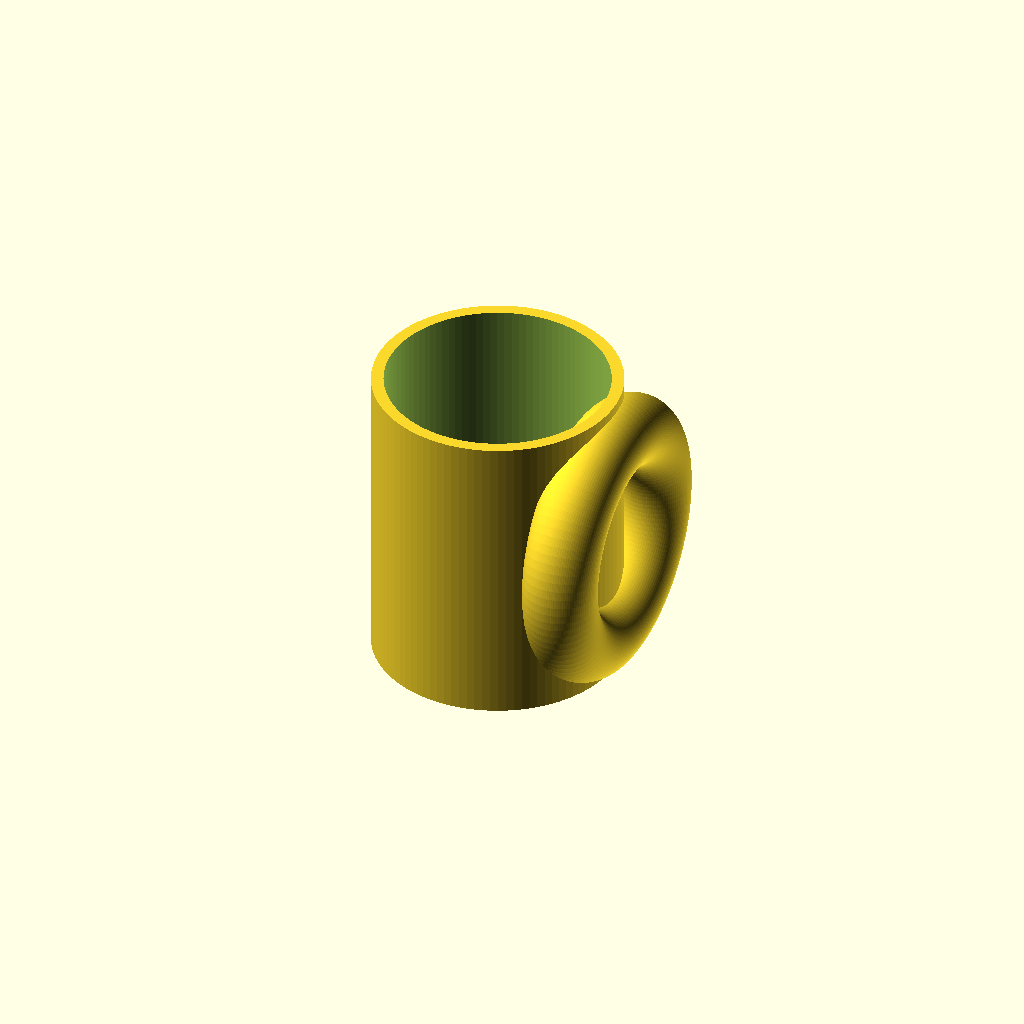
Cell 1: rendered with the file's own defaults.
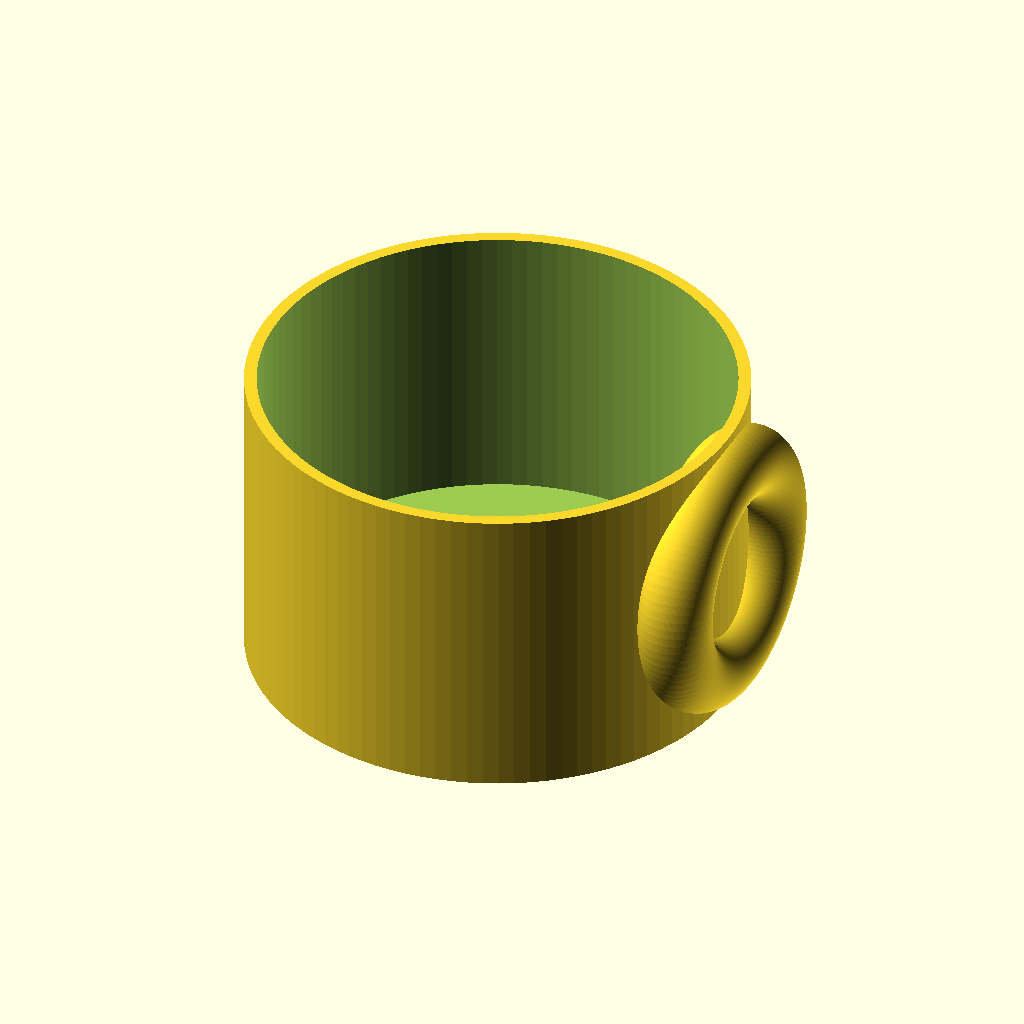
Cell 2 — outer_d set to 160, the other parameters unchanged.
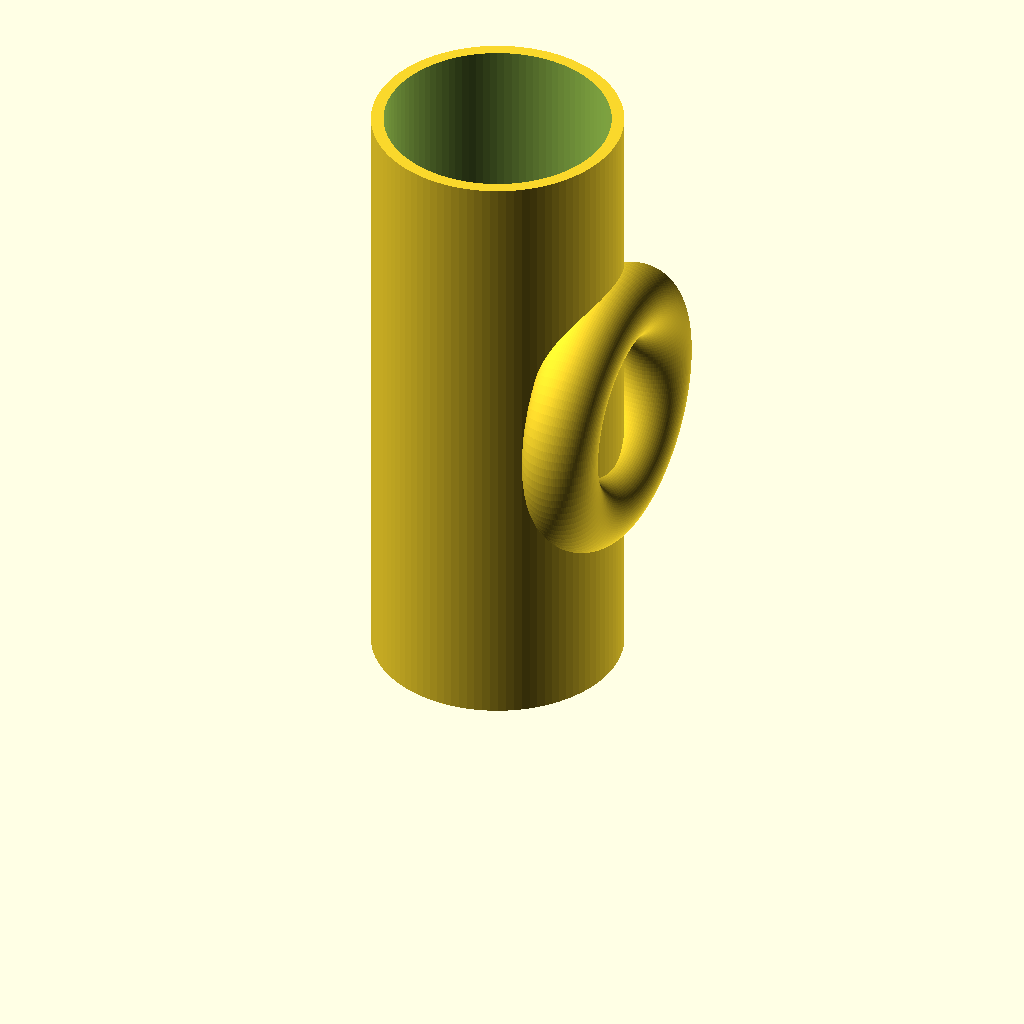
Cell 3 — height set to 200, the other parameters unchanged.
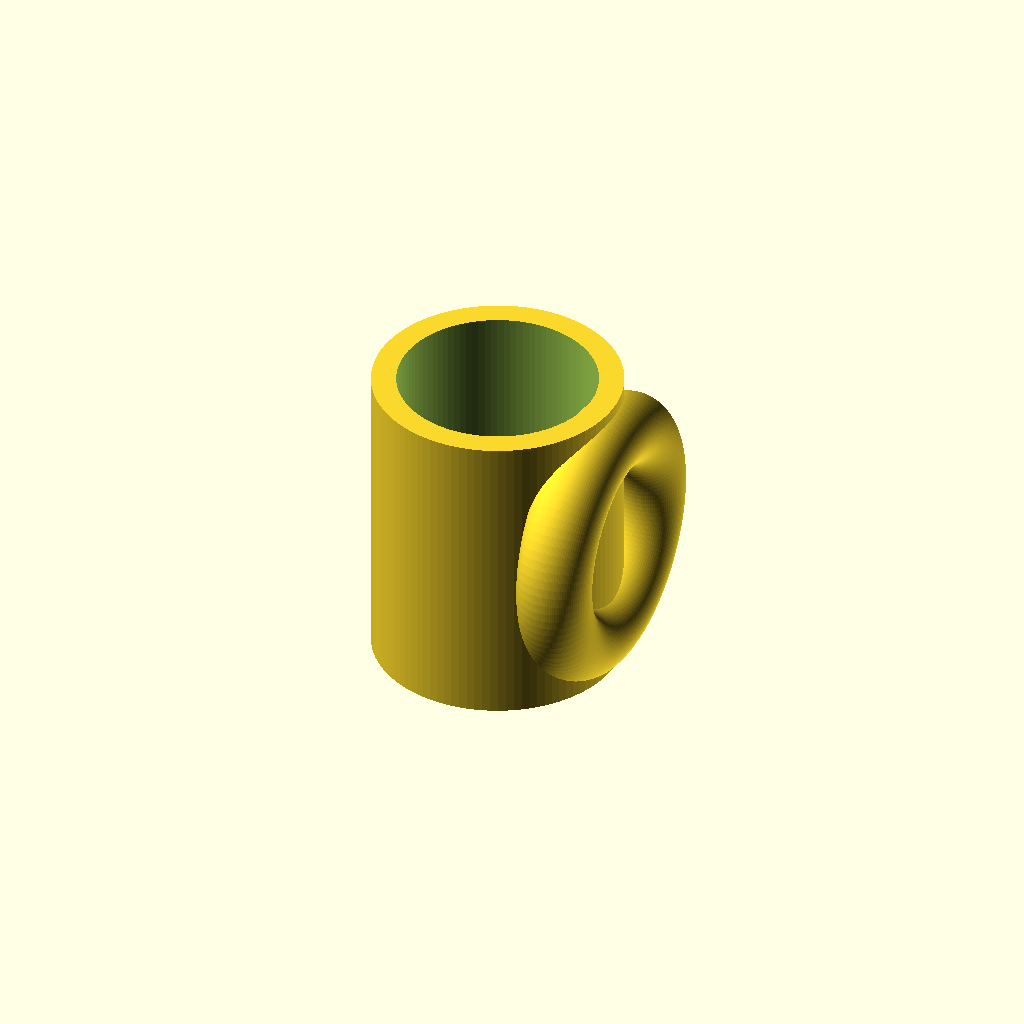
Cell 4 — wall_thickness set to 8, the other parameters unchanged.
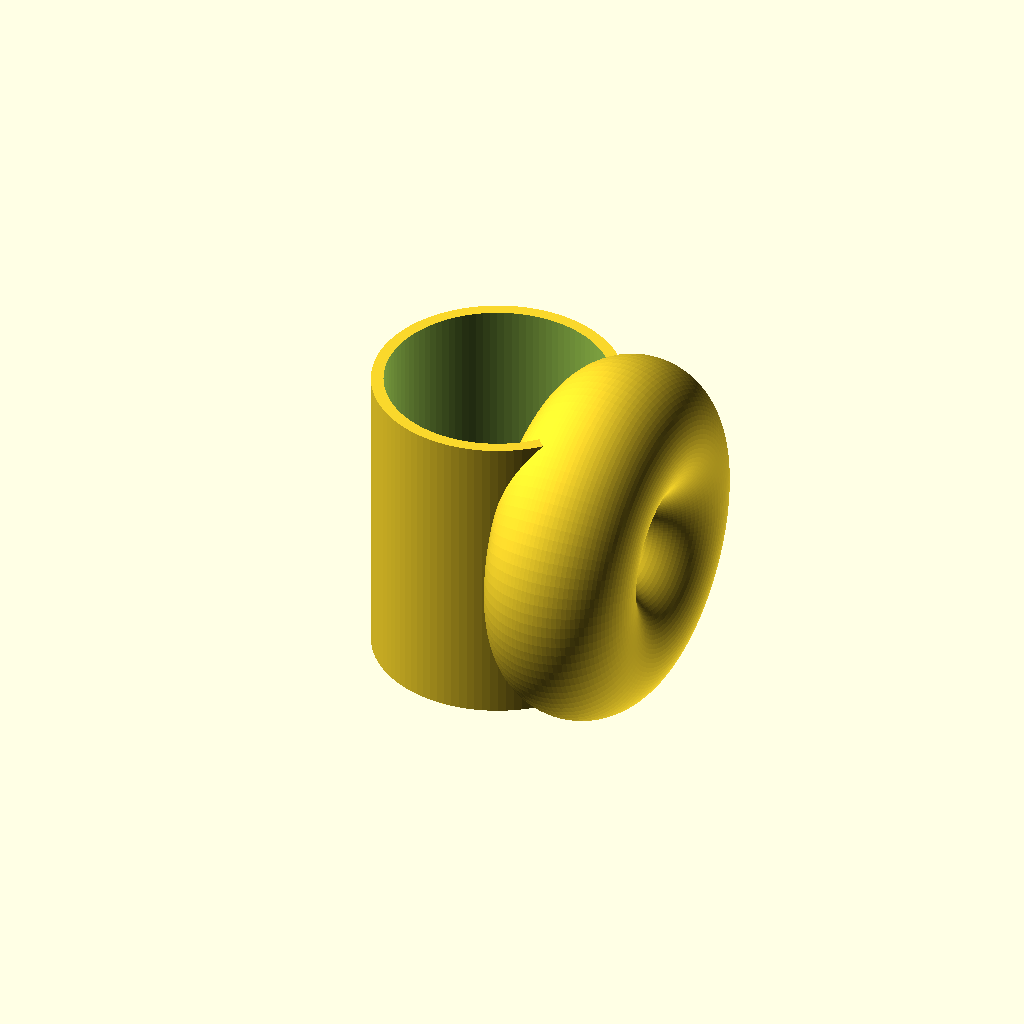
Cell 5: handle_r = 24 (everything else at default).
All cells are drawn from one camera (rotation 55°, 0°, 25°, orthographic, colour scheme Cornfield), so only the parameter changes between them.
Source of the model, results/tier-1-mug/bare-think-off_gemini-3.1-flash-lite-30a15e076227-2026-04-27T21-42-57-446Z/final.scad:
$fn = 100;

// カップのパラメータ
outer_d = 80;
height = 100;
wall_thickness = 4;
bottom_thickness = 6;

// 取手のパラメータ
handle_r = 12; // 取手の断面半径
handle_offset = 35; // カップ中心からの距離
handle_center_z = height / 2;

module mug() {
    difference() {
        // カップの外形
        cylinder(d = outer_d, h = height);

        // 中をくり抜く
        translate([0, 0, bottom_thickness])
            cylinder(d = outer_d - wall_thickness * 2, h = height - bottom_thickness + 0.1);
    }

    // 取手
    translate([outer_d / 2 - wall_thickness / 2, 0, handle_center_z]) {
        rotate([0, 90, 0]) {
            rotate_extrude(angle = 360) {
                translate([handle_offset, 0, 0])
                    circle(r = handle_r);
            }
        }
    }
}

mug();
Customizer parameters (derived from the source; name, type, default, range or options):
outer_d: number, default 80
height: number, default 100
wall_thickness: number, default 4
bottom_thickness: number, default 6
handle_r: number, default 12
handle_offset: number, default 35
